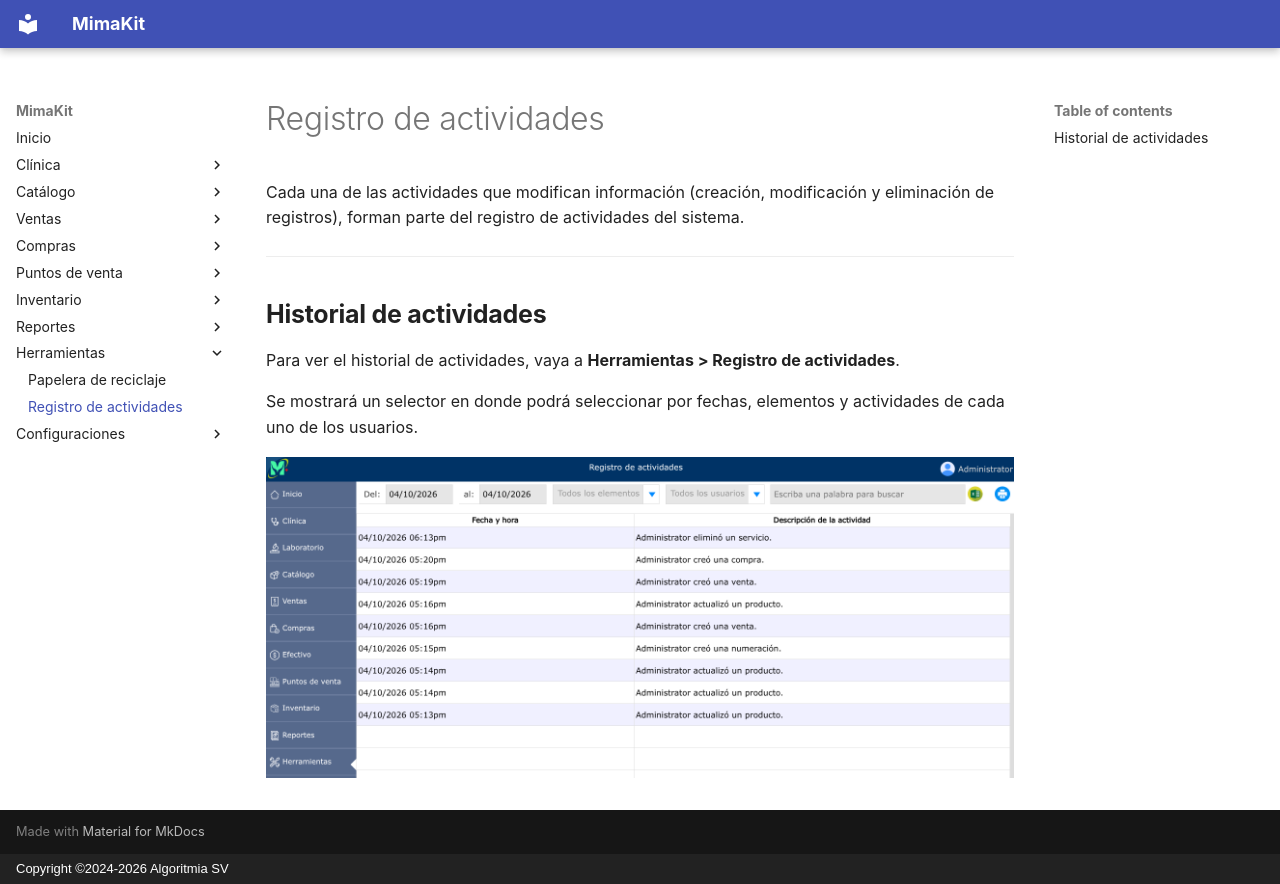

repository: AlgoritmiaSV/mimakit-manual · page: herramientas/registro-actividades/index.html · generator: mkdocs · copyright: Copyright ©2024-2026 Algoritmia SV

# Registro de actividades

Cada una de las actividades que modifican información (creación, modificación y eliminación de registros), forman parte del registro de actividades del sistema.

---

## Historial de actividades

Para ver el historial de actividades, vaya a **Herramientas > Registro de actividades**.

Se mostrará un selector en donde podrá seleccionar por fechas, elementos y actividades de cada uno de los usuarios.

![Historial de actividades](../img/herramientas/registro-actividades.png)
